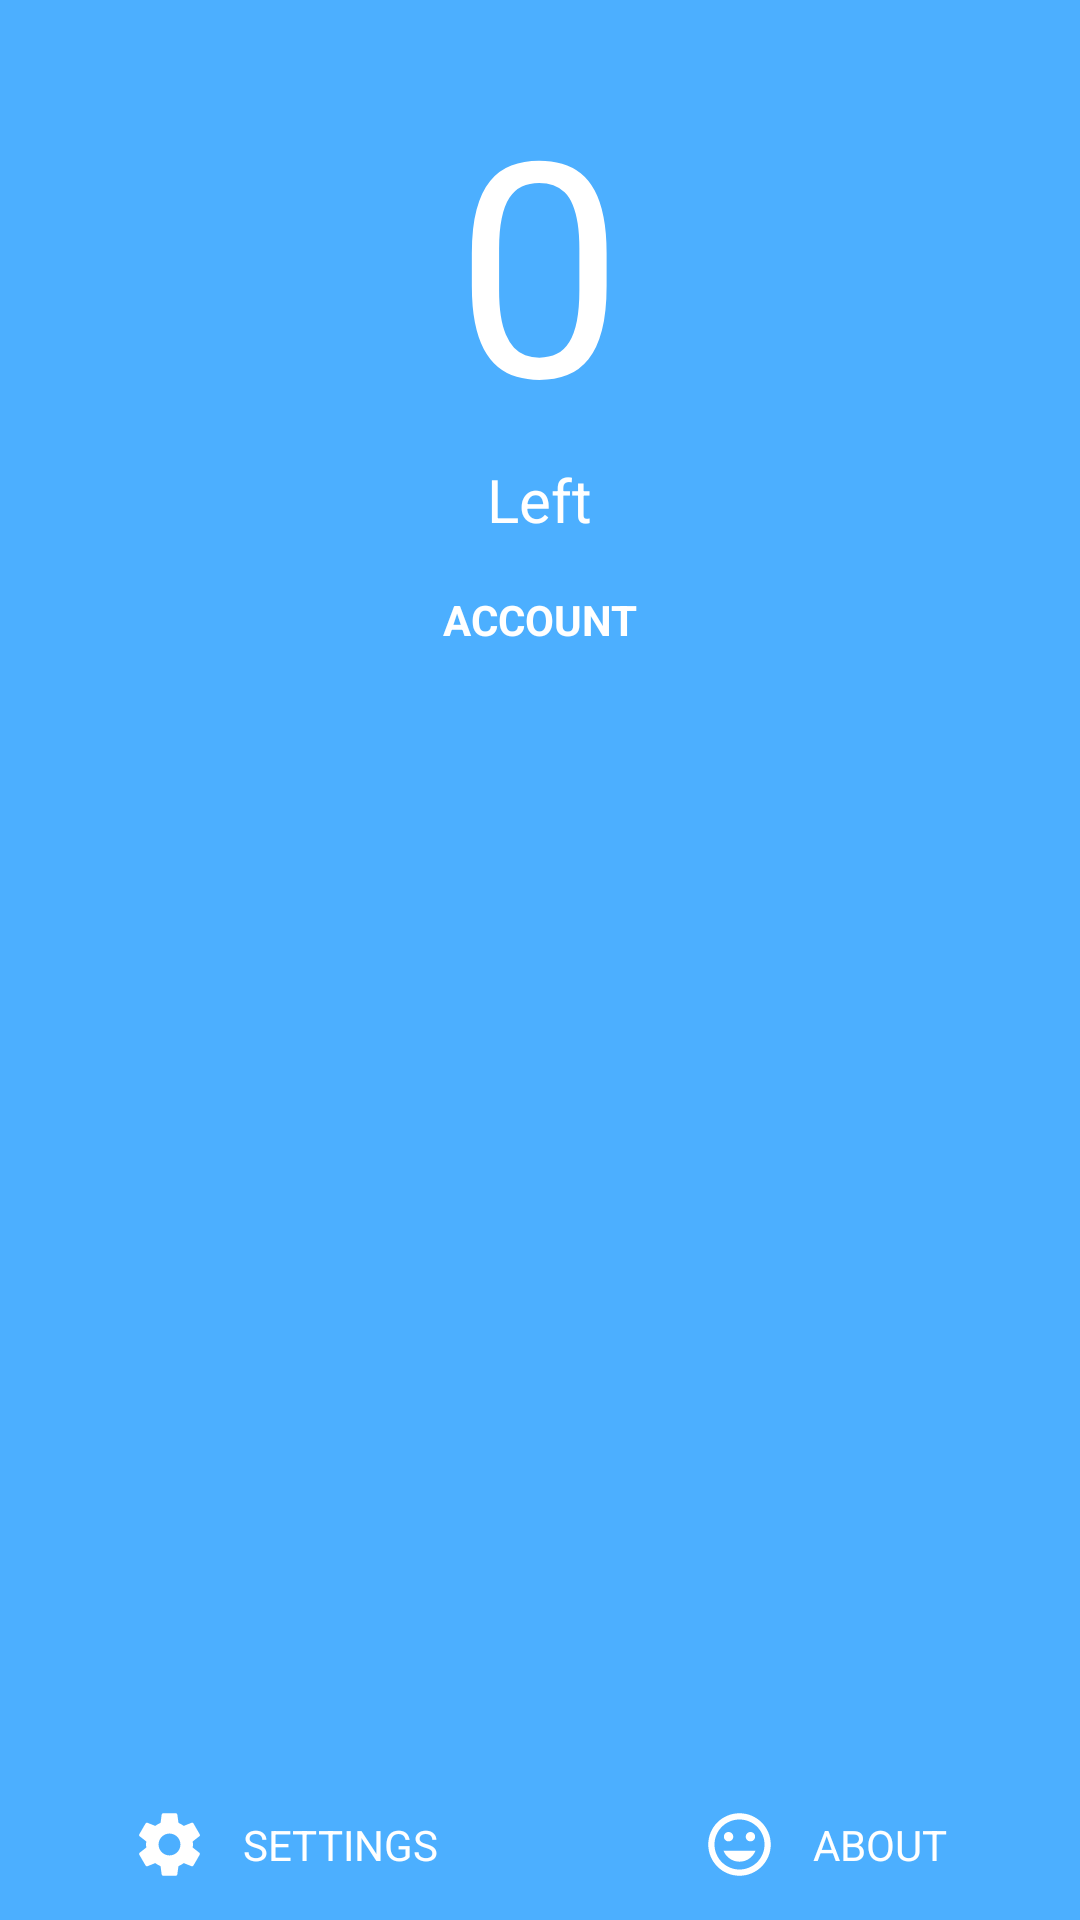

Reconstruct the res/layout file that produces this screen, plus the resources it refers to.
<!-- AndroidManifest.xml: application theme AppTheme -->
<!-- res/layout/navigation_drawer.xml -->
<?xml version="1.0" encoding="utf-8"?>
<RelativeLayout xmlns:android="http://schemas.android.com/apk/res/android"
    android:id="@+id/drawerRoot"
    android:layout_width="250dp"
    android:layout_height="match_parent"
    android:background="@color/MyerListBlue"
    android:clickable="true"
    android:gravity="start"
    android:orientation="vertical">

    <RelativeLayout
        android:layout_width="match_parent"
        android:layout_height="250dp">

        <LinearLayout
            android:layout_width="wrap_content"
            android:layout_height="wrap_content"
            android:layout_centerHorizontal="true"
            android:layout_marginTop="20dp"
            android:gravity="center"
            android:orientation="vertical">

            <TextView
                android:id="@+id/undoneText"
                android:layout_width="match_parent"
                android:layout_height="match_parent"
                android:clickable="false"
                android:gravity="center"
                android:text="0"
                android:textColor="@android:color/white"
                android:textSize="100sp"
                android:textStyle="normal" />

            <TextView
                android:layout_width="match_parent"
                android:layout_height="match_parent"
                android:clickable="false"
                android:gravity="center"
                android:text="@string/left"
                android:textColor="@android:color/white"
                android:textSize="20sp"
                android:textStyle="normal" />
        </LinearLayout>


        <LinearLayout
            android:layout_width="match_parent"
            android:layout_height="wrap_content"
            android:layout_alignParentBottom="true"
            android:layout_marginBottom="10dp"

            android:orientation="vertical">

            <LinearLayout xmlns:android="http://schemas.android.com/apk/res/android"
                android:layout_width="match_parent"
                android:layout_height="wrap_content"
                android:orientation="horizontal">

                <TextView
                    android:layout_width="match_parent"
                    android:layout_height="match_parent"
                    android:gravity="center"
                    android:text="@string/account_drawer"
                    android:textColor="@android:color/white"
                    android:textSize="14sp"
                    android:textStyle="bold" />
            </LinearLayout>

            <TextView
                android:id="@+id/drawerEmailView"
                android:layout_width="match_parent"
                android:layout_height="wrap_content"
                android:layout_marginTop="5dp"
                android:gravity="center"
                android:textColor="@android:color/white" />
        </LinearLayout>

    </RelativeLayout>

    <android.support.v7.widget.RecyclerView
        android:id="@+id/categoryRecyclerView"
        android:layout_width="match_parent"
        android:layout_height="match_parent"
        android:layout_marginBottom="50dp"
        android:layout_marginTop="250dp"
        android:background="@android:color/transparent"
        android:clickable="true"
        android:scrollbars="vertical" />

    <LinearLayout
        android:id="@+id/activity_drawer_bottom_layout"
        android:layout_width="match_parent"
        android:layout_height="50dp"
        android:layout_alignParentBottom="true"
        android:orientation="horizontal">

        <RelativeLayout
            android:id="@+id/drawer_settings"
            android:layout_width="wrap_content"
            android:layout_height="match_parent"
            android:layout_weight="1"
            android:background="?android:attr/selectableItemBackground"
            android:clickable="true">

            <LinearLayout
                android:layout_width="wrap_content"
                android:layout_height="wrap_content"
                android:layout_centerHorizontal="true"
                android:layout_centerVertical="true"
                android:orientation="horizontal">

                <ImageView
                    android:layout_width="25dp"
                    android:layout_height="25dp"
                    android:src="@drawable/vector_ic_settings" />

                <TextView
                    android:layout_width="wrap_content"
                    android:layout_height="wrap_content"
                    android:layout_gravity="center_vertical"
                    android:layout_marginLeft="12dp"
                    android:text="@string/settings"
                    android:textColor="@android:color/white" />
            </LinearLayout>

        </RelativeLayout>

        <RelativeLayout
            android:id="@+id/drawer_about"
            android:layout_width="wrap_content"
            android:layout_height="match_parent"
            android:layout_weight="1"
            android:background="?android:attr/selectableItemBackground"
            android:clickable="true">

            <LinearLayout
                android:layout_width="wrap_content"
                android:layout_height="wrap_content"
                android:layout_centerInParent="true"
                android:orientation="horizontal">

                <ImageView
                    android:layout_width="25dp"
                    android:layout_height="25dp"
                    android:layout_gravity="center_vertical"
                    android:src="@drawable/vector_ic_emoticon" />

                <TextView
                    android:id="@+id/textView2"
                    android:layout_width="wrap_content"
                    android:layout_height="wrap_content"
                    android:layout_gravity="center_vertical"
                    android:layout_marginLeft="12dp"
                    android:text="@string/about"
                    android:textColor="@android:color/white" />
            </LinearLayout>


        </RelativeLayout>
    </LinearLayout>

</RelativeLayout>
<!-- resources referenced by this layout -->
<resources>
  <color name="MyerListBlue">#4cafff</color>
  <!-- drawable vector_ic_emoticon (drawable) -->
  <vector xmlns:android="http://schemas.android.com/apk/res/android"
      android:width="48dp"
      android:height="48dp"
      android:viewportHeight="24.0"
      android:viewportWidth="24.0">
      <path
          android:fillColor="#FFFFFFFF"
          android:pathData="M11.99,2C6.47,2 2,6.48 2,12s4.47,10 9.99,10C17.52,22 22,17.52 22,12S17.52,2 11.99,2zM12,20c-4.42,0 -8,-3.58 -8,-8s3.58,-8 8,-8 8,3.58 8,8 -3.58,8 -8,8zM15.5,11c0.83,0 1.5,-0.67 1.5,-1.5S16.33,8 15.5,8 14,8.67 14,9.5s0.67,1.5 1.5,1.5zM8.5,11c0.83,0 1.5,-0.67 1.5,-1.5S9.33,8 8.5,8 7,8.67 7,9.5 7.67,11 8.5,11zM12,17.5c2.33,0 4.31,-1.46 5.11,-3.5L6.89,14c0.8,2.04 2.78,3.5 5.11,3.5z" />
  </vector>
  <!-- drawable vector_ic_settings (drawable) -->
  <vector xmlns:android="http://schemas.android.com/apk/res/android"
      android:width="24dp"
      android:height="24dp"
      android:viewportHeight="48.0"
      android:viewportWidth="48.0">
      <path
          android:fillColor="#FFFFFFFF"
          android:pathData="M38.86,25.95c0.08,-0.64 0.14,-1.29 0.14,-1.95s-0.06,-1.31 -0.14,-1.95l4.23,-3.31c0.38,-0.3 0.49,-0.84 0.24,-1.28l-4,-6.93c-0.25,-0.43 -0.77,-0.61 -1.22,-0.43l-4.98,2.01c-1.03,-0.79 -2.16,-1.46 -3.38,-1.97L29,4.84c-0.09,-0.47 -0.5,-0.84 -1,-0.84h-8c-0.5,0 -0.91,0.37 -0.99,0.84l-0.75,5.3c-1.22,0.51 -2.35,1.17 -3.38,1.97L9.9,10.1c-0.45,-0.17 -0.97,0 -1.22,0.43l-4,6.93c-0.25,0.43 -0.14,0.97 0.24,1.28l4.22,3.31C9.06,22.69 9,23.34 9,24s0.06,1.31 0.14,1.95l-4.22,3.31c-0.38,0.3 -0.49,0.84 -0.24,1.28l4,6.93c0.25,0.43 0.77,0.61 1.22,0.43l4.98,-2.01c1.03,0.79 2.16,1.46 3.38,1.97l0.75,5.3c0.08,0.47 0.49,0.84 0.99,0.84h8c0.5,0 0.91,-0.37 0.99,-0.84l0.75,-5.3c1.22,-0.51 2.35,-1.17 3.38,-1.97l4.98,2.01c0.45,0.17 0.97,0 1.22,-0.43l4,-6.93c0.25,-0.43 0.14,-0.97 -0.24,-1.28l-4.22,-3.31zM24,31c-3.87,0 -7,-3.13 -7,-7s3.13,-7 7,-7 7,3.13 7,7 -3.13,7 -7,7z" />
  </vector>
  <string name="about">ABOUT</string>
  <string name="account_drawer">ACCOUNT</string>
  <string name="left">Left</string>
  <string name="settings">SETTINGS</string>
  <style name="AppTheme" parent="Theme.AppCompat.Light.DarkActionBar">
          <item name="colorPrimary">@color/colorPrimary</item>
          <item name="colorPrimaryDark">@color/colorPrimaryDark</item>
          <item name="colorAccent">@color/colorAccent</item>
          <item name="android:windowAnimationStyle">@style/activityAnim</item>
          <item name="android:windowBackground">@android:color/white</item>
      </style>
  <style name="activityAnim" parent="@android:style/Animation.Activity">
          <item name="android:activityOpenEnterAnimation">@anim/in_from_right</item>
          <item name="android:activityOpenExitAnimation">@anim/out_from_left</item>
          <item name="android:activityCloseEnterAnimation">@anim/in_from_left</item>
          <item name="android:activityCloseExitAnimation">@anim/out_from_right</item>
      </style>
  <!-- not gathered from this repository: default colours our renderer supplied (Android Studio template values) -->
  <color name="colorPrimary">#FF6200EE</color>
  <color name="colorPrimaryDark">#FF3700B3</color>
  <color name="colorAccent">#FF03DAC5</color>
</resources>
